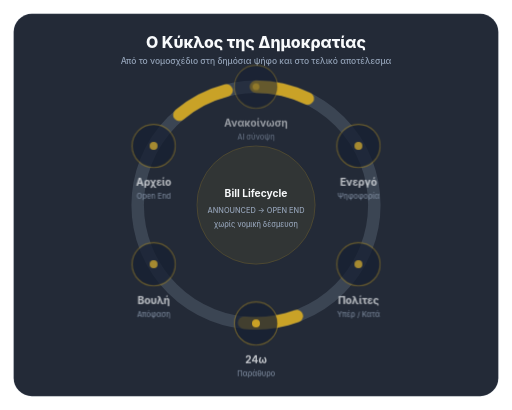
t = 0.00 s
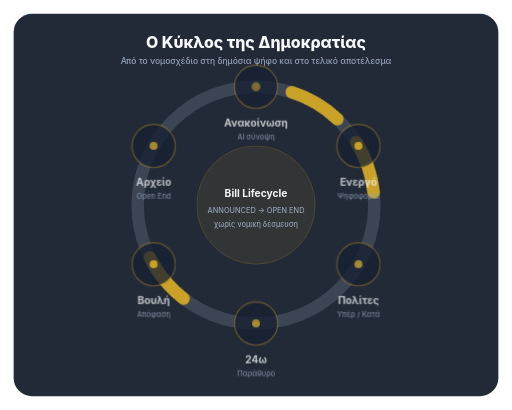
t = 1.67 s
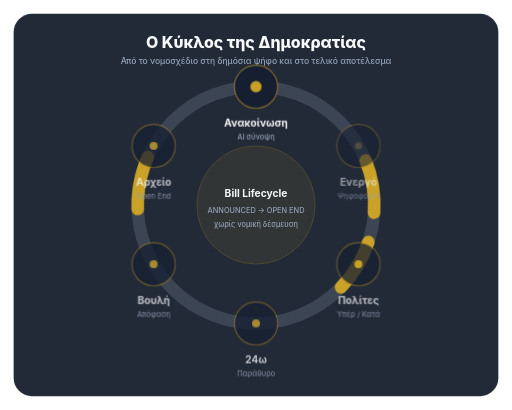
t = 3.33 s
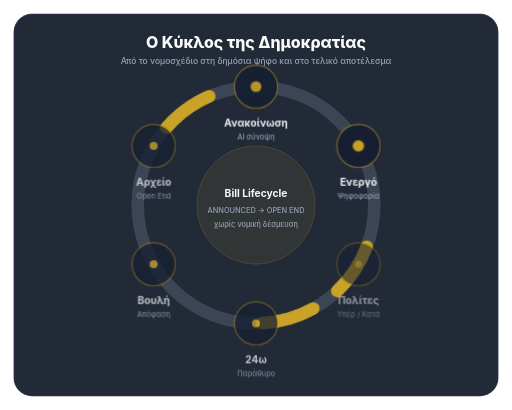
t = 5.00 s
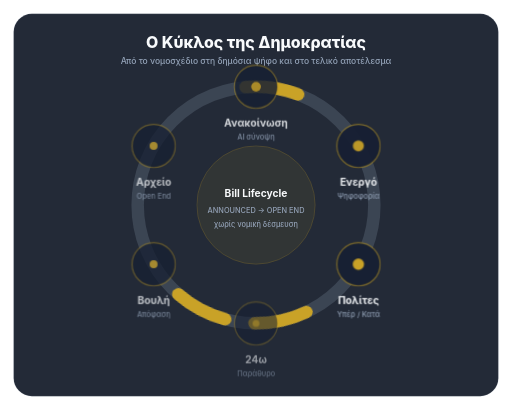
t = 6.67 s
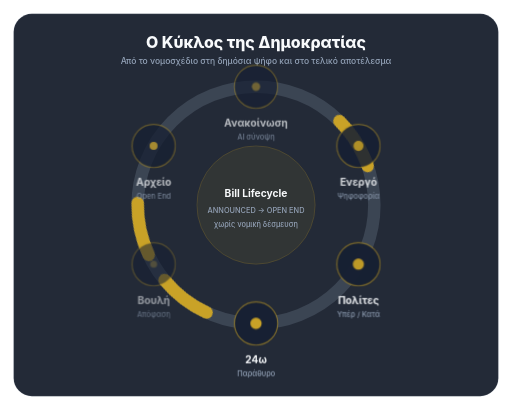
t = 8.33 s

The animated SVG that drew these frames (rendered in a browser with its animation timeline set to each time). Animation: 3 CSS @keyframes rules; frames cover the first 8.33 s, repeats indefinitely.

<svg xmlns="http://www.w3.org/2000/svg" viewBox="0 0 900 720" role="img" aria-labelledby="title desc">
  <title id="title">Democratic bill lifecycle ring</title>
  <desc id="desc">Animated ring showing the democratic lifecycle from announcement to parliament decision and open-end archive.</desc>
  <style>
    :root { --ekk-surface:#111827; --ekk-card:#172033; --ekk-text:#f8fafc; --ekk-muted:#94a3b8; --ekk-accent:#c9a227; --ekk-accent-2:#38bdf8; --ekk-good:#22c55e; --ekk-warn:#f59e0b; }
    .panel{ fill:color-mix(in srgb,var(--ekk-surface) 92%,transparent); stroke:color-mix(in srgb,var(--ekk-muted) 24%,transparent); }
    .ring-base{ fill:none; stroke:color-mix(in srgb,var(--ekk-muted) 22%,transparent); stroke-width:22; }
    .ring-active{ fill:none; stroke:var(--ekk-accent); stroke-width:22; stroke-linecap:round; stroke-dasharray: 94 486; animation: sweep 12s ease-in-out infinite; transform-origin:450px 360px; }
    .node{ fill:var(--ekk-card); stroke:color-mix(in srgb,var(--ekk-accent) 56%,transparent); stroke-width:2; }
    .node-core{ fill:var(--ekk-accent); animation: nodePulse 12s ease-in-out infinite; transform-origin:center; }
    .n2{ animation-delay:2s}.n3{ animation-delay:4s}.n4{ animation-delay:6s}.n5{ animation-delay:8s}.n6{ animation-delay:10s}
    .label{ fill:var(--ekk-text); font:700 18px Inter,ui-sans-serif,system-ui,sans-serif; text-anchor:middle; }
    .small{ fill:var(--ekk-muted); font:500 13px Inter,ui-sans-serif,system-ui,sans-serif; text-anchor:middle; }
    .title{ fill:var(--ekk-text); font:800 28px Inter,ui-sans-serif,system-ui,sans-serif; text-anchor:middle; }
    .subtitle{ fill:var(--ekk-muted); font:500 15px Inter,ui-sans-serif,system-ui,sans-serif; text-anchor:middle; }
    .center{ fill:color-mix(in srgb,var(--ekk-accent) 9%,transparent); stroke:color-mix(in srgb,var(--ekk-accent) 34%,transparent); }
    .phase{ opacity:.76; animation: phaseGlow 12s ease-in-out infinite; }
    .phase.p2{animation-delay:2s}.phase.p3{animation-delay:4s}.phase.p4{animation-delay:6s}.phase.p5{animation-delay:8s}.phase.p6{animation-delay:10s}
    @keyframes sweep { 0%{ transform:rotate(-90deg); stroke-dasharray:94 486;} 16%{transform:rotate(-30deg)} 33%{transform:rotate(30deg)} 50%{transform:rotate(90deg)} 66%{transform:rotate(150deg)} 83%{transform:rotate(210deg)} 100%{transform:rotate(270deg)} }
    @keyframes nodePulse { 0%,12%,100%{ r:6; opacity:.45 } 16%,24%{ r:10; opacity:1 } }
    @keyframes phaseGlow { 0%,12%,100%{ opacity:.56 } 16%,24%{ opacity:1 } }
    @media (prefers-reduced-motion: reduce){ *{ animation:none!important; } .ring-active{ transform:rotate(-90deg); } }
  </style>
  <rect class="panel" x="24" y="24" width="852" height="672" rx="32"/>
  <text class="title" x="450" y="84">Ο Κύκλος της Δημοκρατίας</text>
  <text class="subtitle" x="450" y="113">Από το νομοσχέδιο στη δημόσια ψήφο και στο τελικό αποτέλεσμα</text>

  <circle class="ring-base" cx="450" cy="360" r="208"/>
  <circle class="ring-active" cx="450" cy="360" r="208"/>
  <circle class="center" cx="450" cy="360" r="104"/>
  <text class="label" x="450" y="346">Bill Lifecycle</text>
  <text class="small" x="450" y="374">ANNOUNCED → OPEN END</text>
  <text class="small" x="450" y="398">χωρίς νομική δέσμευση</text>

  <g class="phase p1" transform="translate(450 152)"><circle class="node" r="38"/><circle class="node-core" r="7"/><text class="label" y="70">Ανακοίνωση</text><text class="small" y="92">AI σύνοψη</text></g>
  <g class="phase p2" transform="translate(630 256)"><circle class="node" r="38"/><circle class="node-core n2" r="7"/><text class="label" y="70">Ενεργό</text><text class="small" y="92">Ψηφοφορία</text></g>
  <g class="phase p3" transform="translate(630 464)"><circle class="node" r="38"/><circle class="node-core n3" r="7"/><text class="label" y="70">Πολίτες</text><text class="small" y="92">Υπέρ / Κατά</text></g>
  <g class="phase p4" transform="translate(450 568)"><circle class="node" r="38"/><circle class="node-core n4" r="7"/><text class="label" y="70">24ω</text><text class="small" y="92">Παράθυρο</text></g>
  <g class="phase p5" transform="translate(270 464)"><circle class="node" r="38"/><circle class="node-core n5" r="7"/><text class="label" y="70">Βουλή</text><text class="small" y="92">Απόφαση</text></g>
  <g class="phase p6" transform="translate(270 256)"><circle class="node" r="38"/><circle class="node-core n6" r="7"/><text class="label" y="70">Αρχείο</text><text class="small" y="92">Open End</text></g>
</svg>
